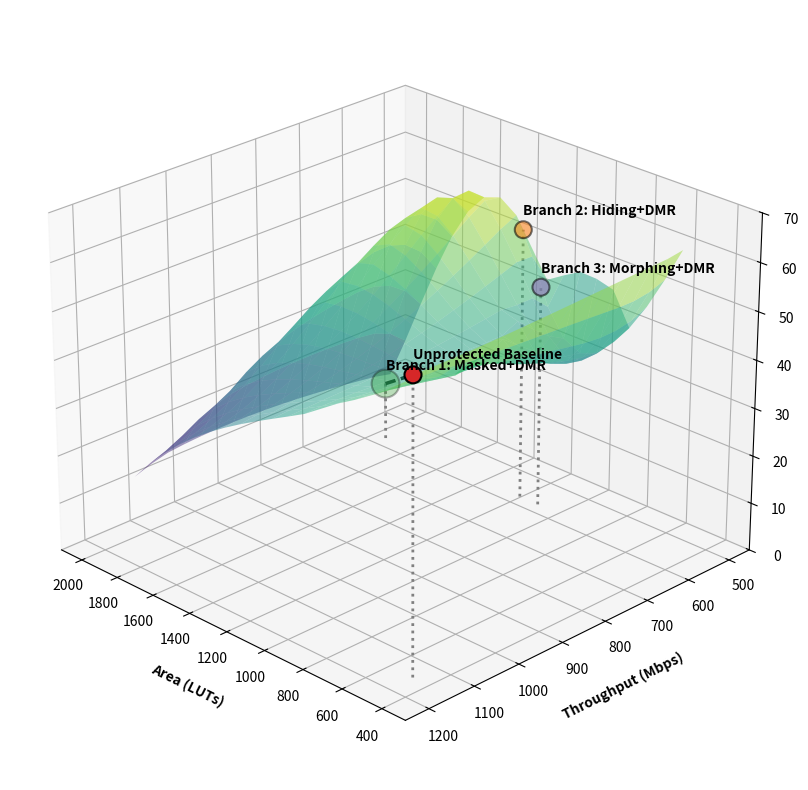

Python code for this plot: (Note: this script raises an exception after producing the figure.)
import numpy as np
import matplotlib.pyplot as plt
from mpl_toolkits.mplot3d import Axes3D
from scipy.interpolate import griddata

# Raw Data
data = {
    'Unprotected Baseline': [482, 60.37, 1148],
    'Branch 1: Masked+DMR': [1942, 12.17, 574],
    'Branch 2: Hiding+DMR': [1205, 56.98, 574],
    'Branch 3: Morphing+DMR': [1110, 46.49, 574]
}

colors = ['#d62728', '#2ca02c', '#ff7f0e', '#9467bd']

fig = plt.figure(figsize=(10, 8))
ax = fig.add_subplot(111, projection='3d')

luts = [data[k][0] for k in data]
tputs = [data[k][2] for k in data]
t_values = [data[k][1] for k in data]
names = list(data.keys())

# Create a meshgrid for the surface
lut_grid, tput_grid = np.meshgrid(np.linspace(400, 2000, 20), np.linspace(500, 1200, 20))

# Interpolate the surface to show the design space
points = np.column_stack((luts, tputs))
# Add dummy points to anchor the surface generation naturally
dummy_points = np.array([[2000, 1200], [400, 500]])
dummy_t = np.array([10, 70]) 
all_points = np.vstack((points, dummy_points))
all_t = np.append(t_values, dummy_t)

t_grid = griddata(all_points, all_t, (lut_grid, tput_grid), method='cubic')

# Plot the continuous design space surface
surf = ax.plot_surface(lut_grid, tput_grid, t_grid, cmap='viridis', alpha=0.5, linewidth=0, antialiased=True)

# Scatter the actual empirical data points
scatter = ax.scatter(luts, tputs, t_values, c=colors, s=[400 if "Masked" in n else 150 for n in names], 
                     depthshade=True, edgecolors='black', linewidths=1.5, zorder=5)

# ADD DROP-LINES for depth perception (Fixes the disconnected look)
for i in range(len(luts)):
    ax.plot([luts[i], luts[i]], [tputs[i], tputs[i]], [0, t_values[i]], color='gray', linestyle=':', linewidth=2)

# Pareto frontier line
ax.plot([luts[0], luts[1]], [tputs[0], tputs[1]], [t_values[0], t_values[1]], color='black', linestyle='--', linewidth=2.5, label='Pareto Frontier')

# Annotations
for i, txt in enumerate(names):
    ax.text(luts[i], tputs[i], t_values[i] + 3, txt, size=10, zorder=10, color='black', fontweight='bold')

ax.set_xlabel('Area (LUTs)', fontweight='bold', labelpad=10)
ax.set_ylabel('Throughput (Mbps)', fontweight='bold', labelpad=10)
ax.set_zlabel('Security Vulnerability (Max |t|-value)', fontweight='bold', labelpad=10)
ax.set_zlim(0, 70)

# Optimal viewing angle to see the drop-lines and surface dip
ax.view_init(elev=25, azim=135)
plt.tight_layout()

plt.savefig('graphs/ppa_3d_surface.png', dpi=300, bbox_inches='tight')
plt.savefig('graphs/ppa_3d_surface.pdf', bbox_inches='tight')
print("SUCCESS: Generated 3D Surface Plot in graphs/ppa_3d_surface.png")
